10-way image classification set "editedGems" from GitHub (FBlumes/image_storage_CV); label vocabulary: amber, amethyst, diamond, emerald, jade, lapis lazuli, onyx black, pearl, ruby, sapphire blue.

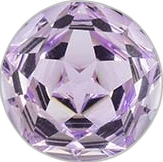
Label: amethyst

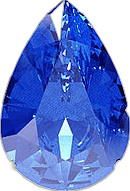
Label: sapphire blue

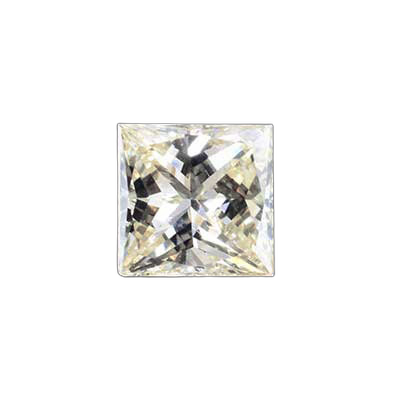
Label: diamond

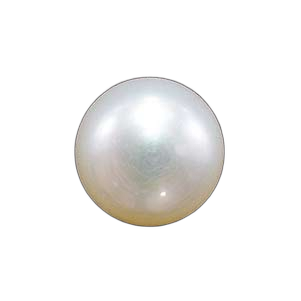
Label: pearl

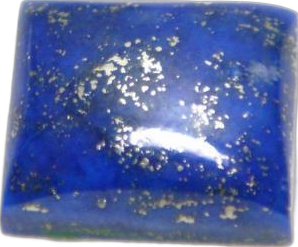
Label: lapis lazuli

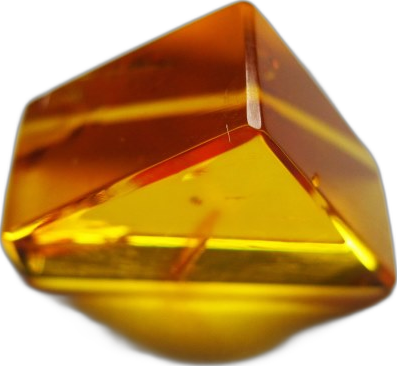
Label: amber
